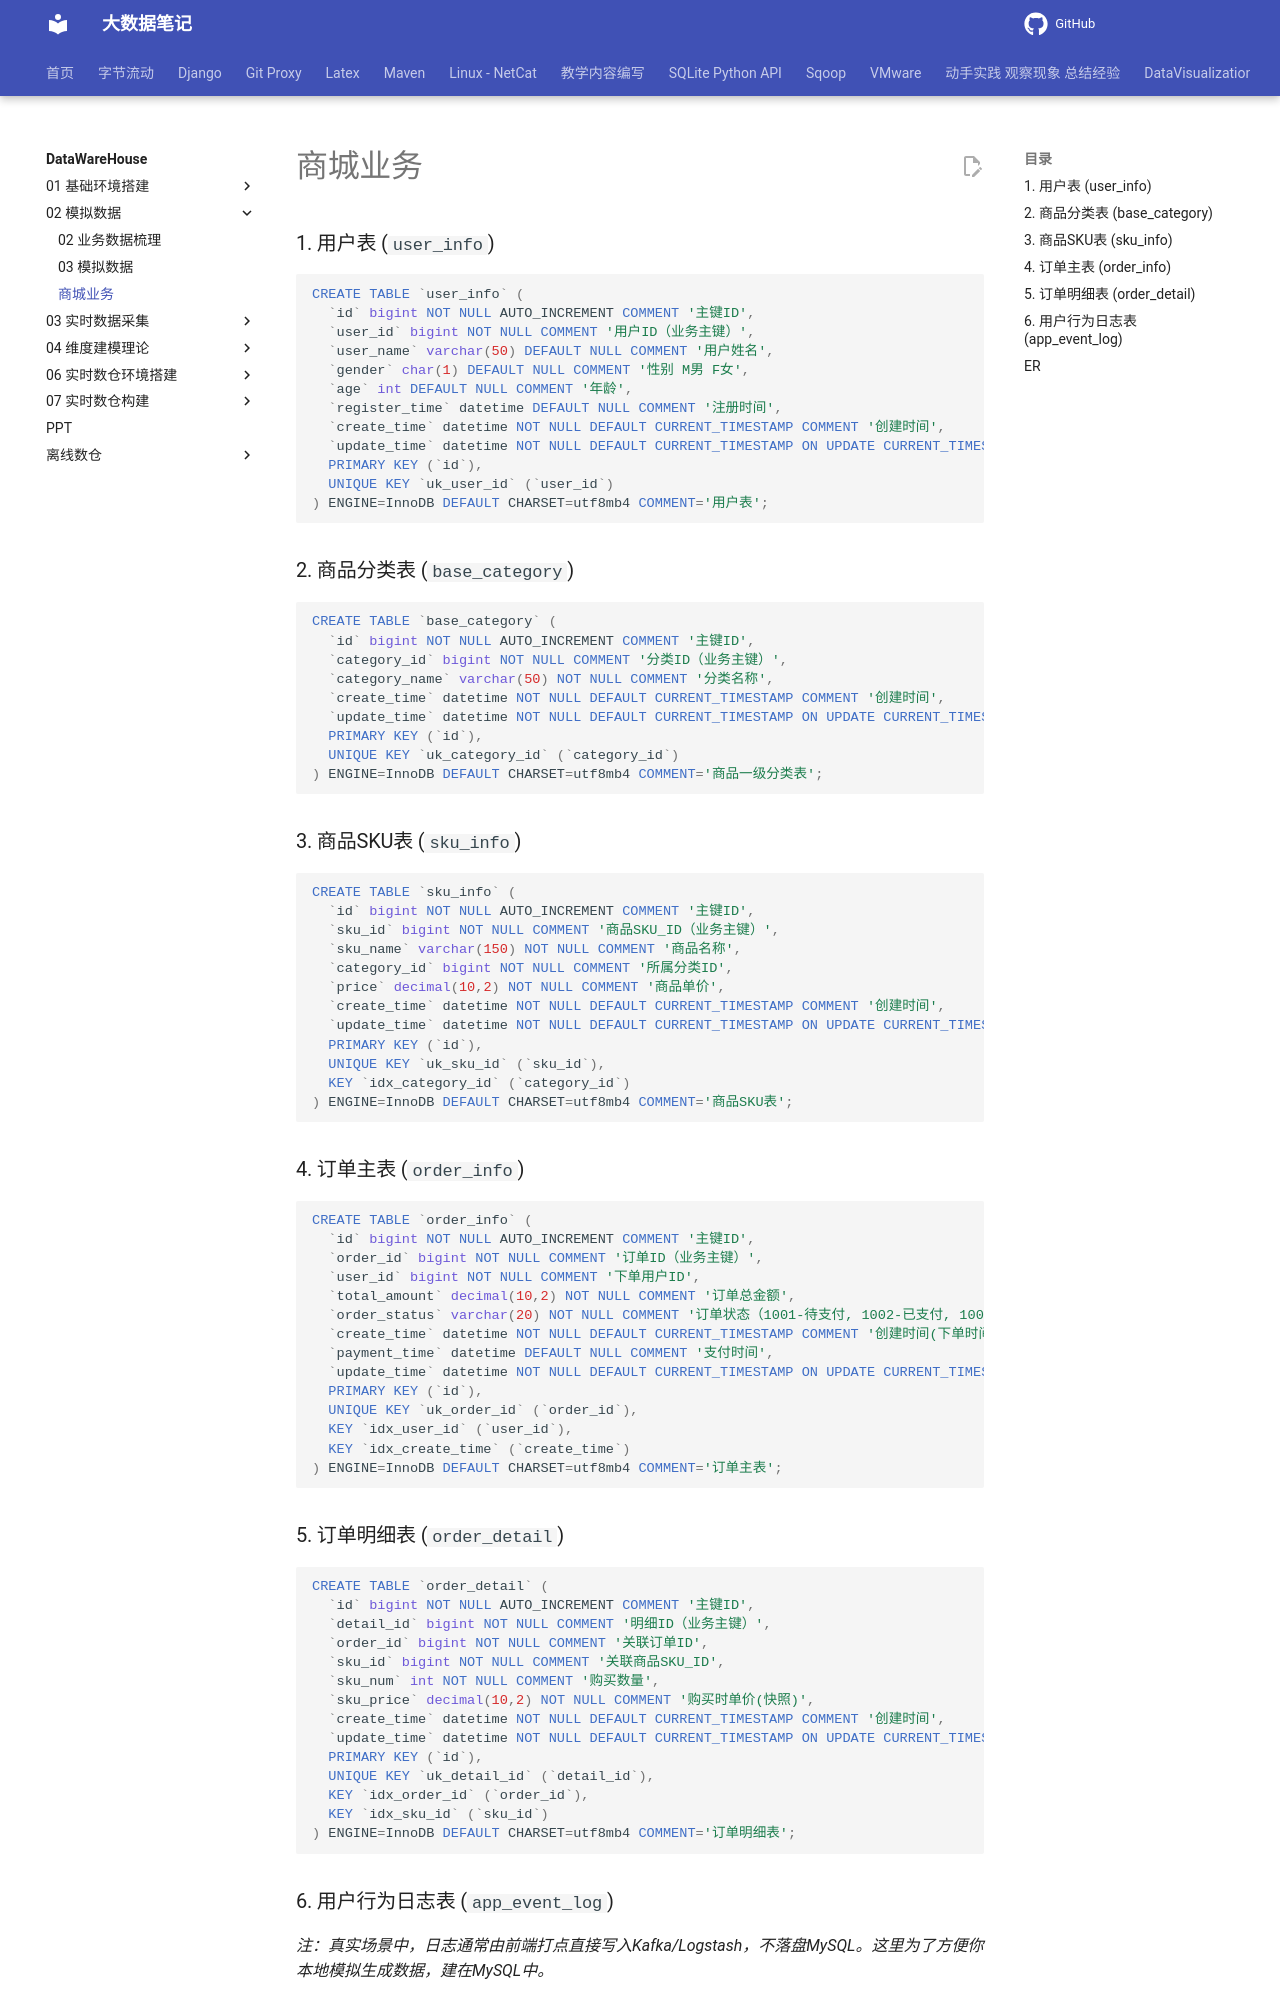

repository: QingYuanQu/studybigdata · page: DataWareHouse/02-模拟数据/商城业务/index.html · generator: mkdocs

### 1. 用户表 (`user_info`)
```sql
CREATE TABLE `user_info` (
  `id` bigint NOT NULL AUTO_INCREMENT COMMENT '主键ID',
  `user_id` bigint NOT NULL COMMENT '用户ID（业务主键）',
  `user_name` varchar(50) DEFAULT NULL COMMENT '用户姓名',
  `gender` char(1) DEFAULT NULL COMMENT '性别 M男 F女',
  `age` int DEFAULT NULL COMMENT '年龄',
  `register_time` datetime DEFAULT NULL COMMENT '注册时间',
  `create_time` datetime NOT NULL DEFAULT CURRENT_TIMESTAMP COMMENT '创建时间',
  `update_time` datetime NOT NULL DEFAULT CURRENT_TIMESTAMP ON UPDATE CURRENT_TIMESTAMP COMMENT '更新时间',
  PRIMARY KEY (`id`),
  UNIQUE KEY `uk_user_id` (`user_id`)
) ENGINE=InnoDB DEFAULT CHARSET=utf8mb4 COMMENT='用户表';
```
### 2. 商品分类表 (`base_category`)
```sql
CREATE TABLE `base_category` (
  `id` bigint NOT NULL AUTO_INCREMENT COMMENT '主键ID',
  `category_id` bigint NOT NULL COMMENT '分类ID（业务主键）',
  `category_name` varchar(50) NOT NULL COMMENT '分类名称',
  `create_time` datetime NOT NULL DEFAULT CURRENT_TIMESTAMP COMMENT '创建时间',
  `update_time` datetime NOT NULL DEFAULT CURRENT_TIMESTAMP ON UPDATE CURRENT_TIMESTAMP COMMENT '更新时间',
  PRIMARY KEY (`id`),
  UNIQUE KEY `uk_category_id` (`category_id`)
) ENGINE=InnoDB DEFAULT CHARSET=utf8mb4 COMMENT='商品一级分类表';
```
### 3. 商品SKU表 (`sku_info`)
```sql
CREATE TABLE `sku_info` (
  `id` bigint NOT NULL AUTO_INCREMENT COMMENT '主键ID',
  `sku_id` bigint NOT NULL COMMENT '商品SKU_ID（业务主键）',
  `sku_name` varchar(150) NOT NULL COMMENT '商品名称',
  `category_id` bigint NOT NULL COMMENT '所属分类ID',
  `price` decimal(10,2) NOT NULL COMMENT '商品单价',
  `create_time` datetime NOT NULL DEFAULT CURRENT_TIMESTAMP COMMENT '创建时间',
  `update_time` datetime NOT NULL DEFAULT CURRENT_TIMESTAMP ON UPDATE CURRENT_TIMESTAMP COMMENT '更新时间',
  PRIMARY KEY (`id`),
  UNIQUE KEY `uk_sku_id` (`sku_id`),
  KEY `idx_category_id` (`category_id`)
) ENGINE=InnoDB DEFAULT CHARSET=utf8mb4 COMMENT='商品SKU表';
```
### 4. 订单主表 (`order_info`)
```sql
CREATE TABLE `order_info` (
  `id` bigint NOT NULL AUTO_INCREMENT COMMENT '主键ID',
  `order_id` bigint NOT NULL COMMENT '订单ID（业务主键）',
  `user_id` bigint NOT NULL COMMENT '下单用户ID',
  `total_amount` decimal(10,2) NOT NULL COMMENT '订单总金额',
  `order_status` varchar(20) NOT NULL COMMENT '订单状态（1001-待支付, 1002-已支付, 1003-已取消）',
  `create_time` datetime NOT NULL DEFAULT CURRENT_TIMESTAMP COMMENT '创建时间(下单时间)',
  `payment_time` datetime DEFAULT NULL COMMENT '支付时间',
  `update_time` datetime NOT NULL DEFAULT CURRENT_TIMESTAMP ON UPDATE CURRENT_TIMESTAMP COMMENT '更新时间',
  PRIMARY KEY (`id`),
  UNIQUE KEY `uk_order_id` (`order_id`),
  KEY `idx_user_id` (`user_id`),
  KEY `idx_create_time` (`create_time`)
) ENGINE=InnoDB DEFAULT CHARSET=utf8mb4 COMMENT='订单主表';
```
